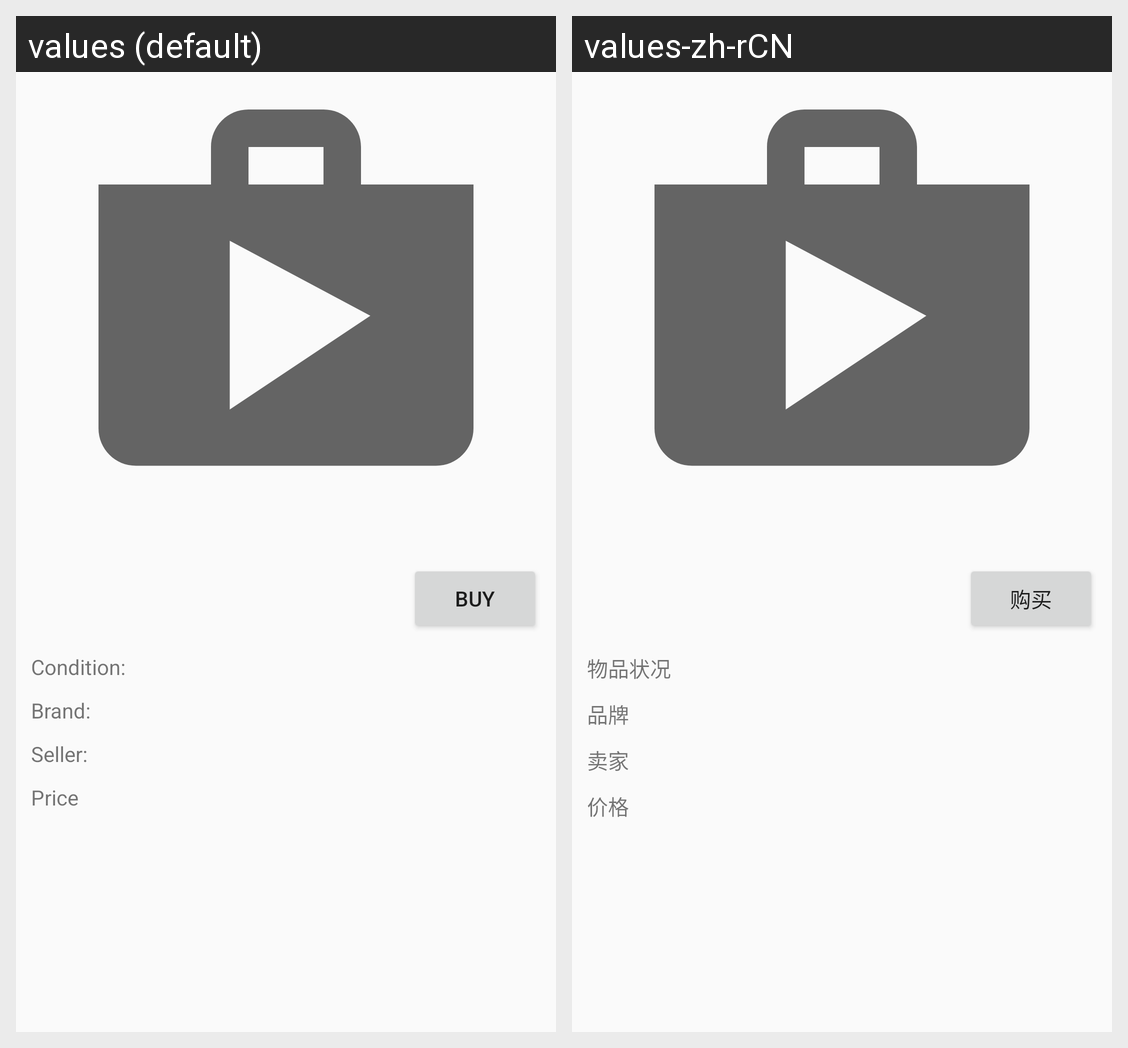

The same Android screen rendered under two of its app's locales, left to right. List the strings drawn on it with the default value and each locale's translation.
Android screen res/layout/fragment_detail.xml rendered under 2 locales, left to right: values (default), values-zh-rCN. Device: Nexus 5 (rendered at 1080×1920; each locale shown at half size, 540×960, under a caption strip naming it); theme AppTheme.
Strings drawn on this screen, with the default value and each locale's value (text and hints the layout hard-codes, and strings that could not be matched under every locale, appear in the picture but are not listed):

buy_button
  values: Buy
  values-zh-rCN: 购买

condition
  values: Condition:
  values-zh-rCN: 物品状况

brand
  values: Brand:
  values-zh-rCN: 品牌

seller
  values: Seller:
  values-zh-rCN: 卖家

price
  values: Price
  values-zh-rCN: 价格
